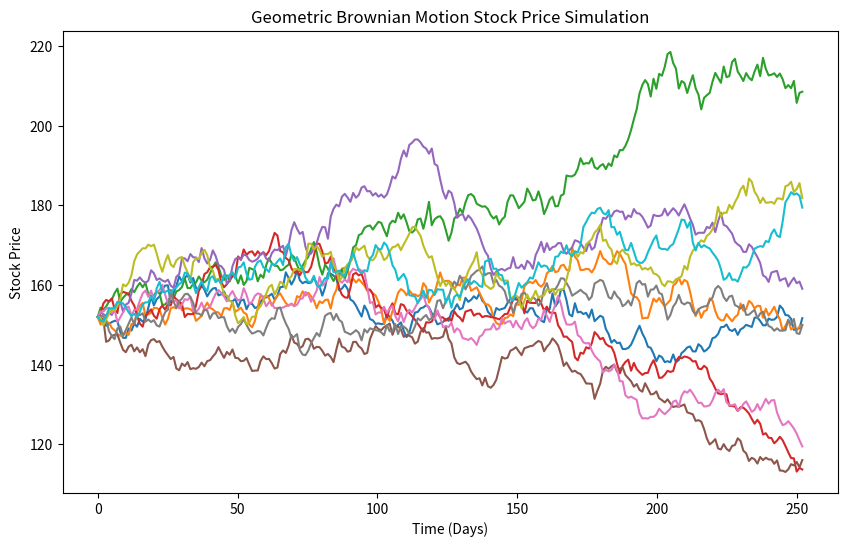

Recreate this plot in Python.
import numpy as np
import matplotlib.pyplot as plt

#Initial Parameters

time_horizon = 252          # 252 trading days in a year
delta_t = 1                 # Time step in days
mu = 0.05 / time_horizon    # Annualised drift (5% return per year)  Average growth or decline rate
sigma = 0.01                # Daily volatility (1% daily volatility) Usually stock prices are between 1% to 4% daily volatility
initial_price = 152         # Initial stock price


#Equation Setup

def simulate_gbm():
    x = np.linspace(0, time_horizon, time_horizon) # Time vector from 0 to 252 days
    y = np.zeros(time_horizon)                     # Price vector initialised to zeros
    y[0] = initial_price                           # Set initial price


    # For each time step (from day 1 to day 251), calculate the price using Geometric Brownian Motion
    for i in range(1, time_horizon):
        
        #Brownian Motion Equation
        y[i] = y[i-1] * np.exp(
            (mu - 0.5 * sigma**2) * delta_t + 
            sigma * np.sqrt(delta_t) * np.random.normal(0, 1)   #np.random.normal(0, 1) - standard normal distribution with mean 0 and std dev 1
        )
    return x, y


def plot_simulation(x, y):
    plt.plot(x, y)
    plt.xlabel('Time (Days)')
    plt.ylabel('Stock Price')
    plt.title('Geometric Brownian Motion Stock Price Simulation')
    plt.show()
    

#Run Simulation
def main():
    
    #Number of simulations to run 
    simulations = 10
    plt.figure(figsize=(10, 6))
    for s in range(simulations):
        x, y = simulate_gbm()
        plot_simulation(x, y)

if __name__ == "__main__":
    main()